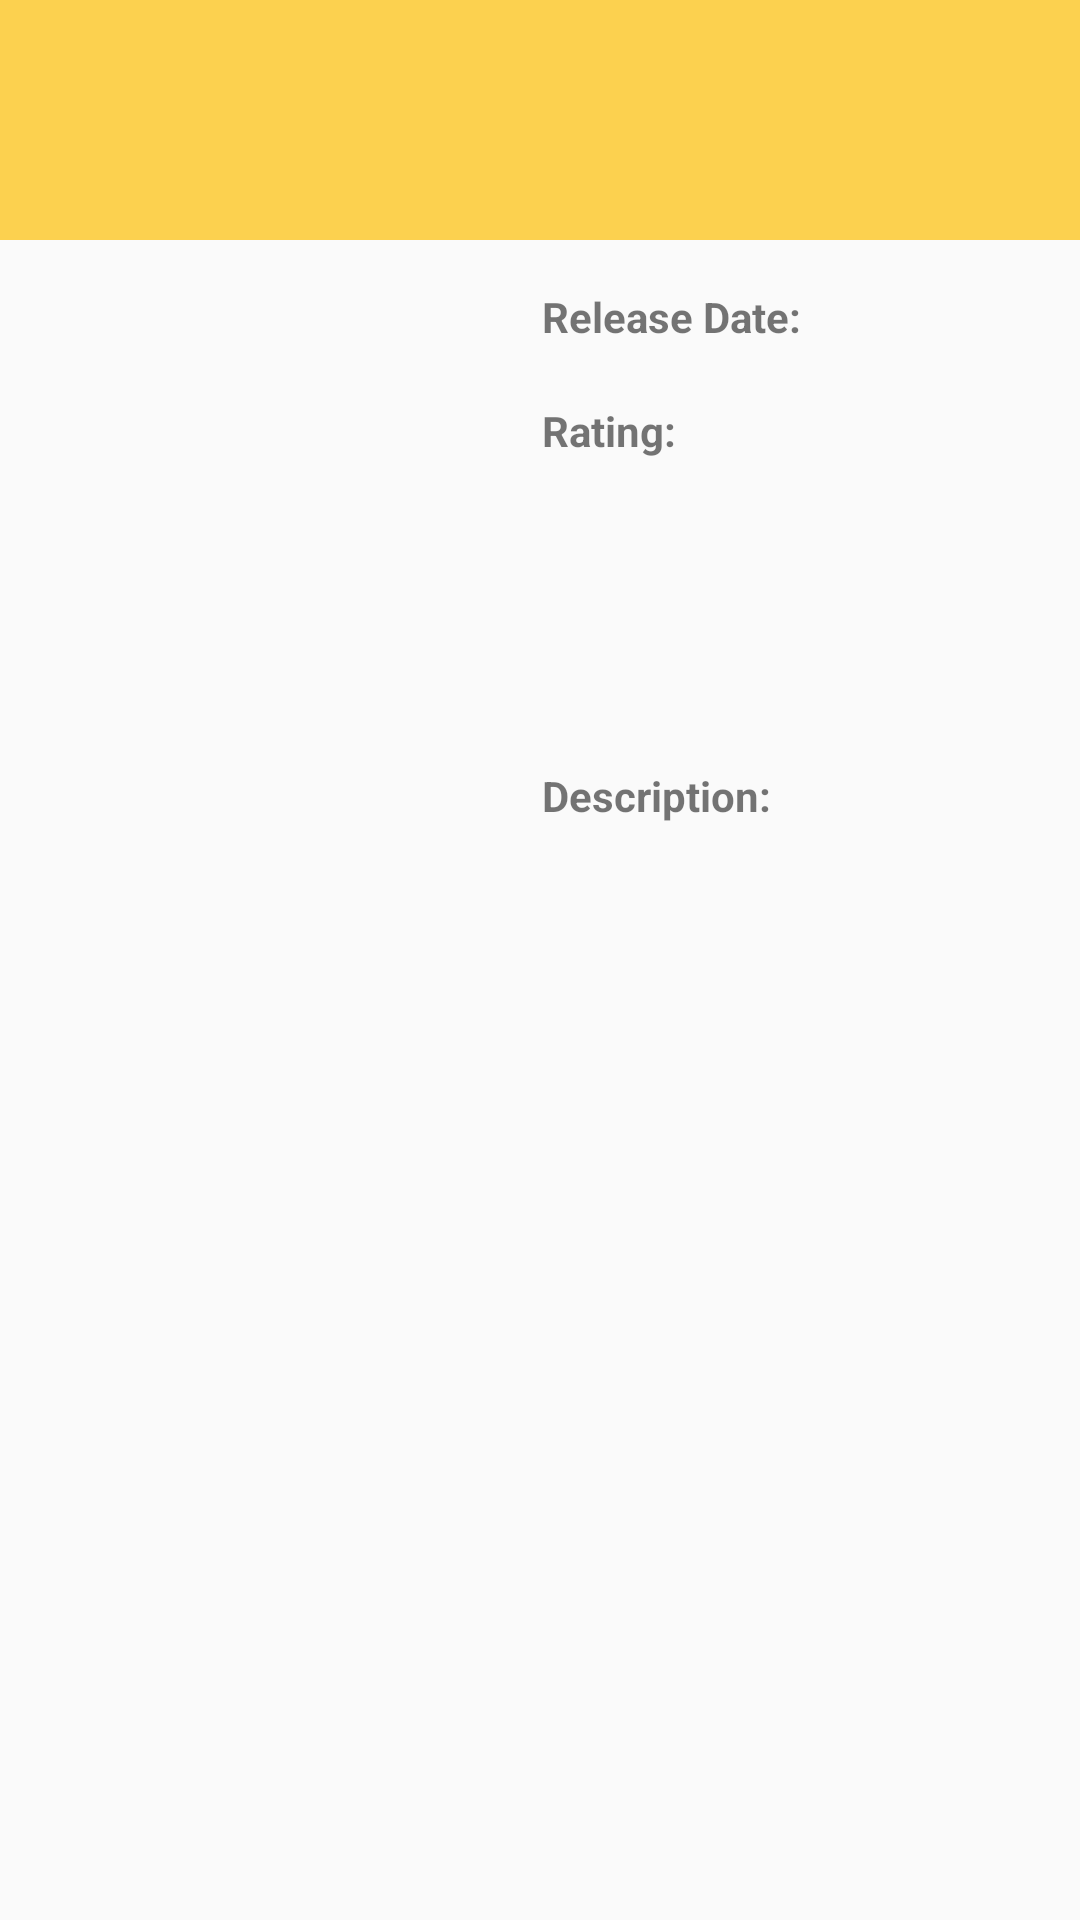

Layout XML and referenced resources for this Android screen:
<!-- AndroidManifest.xml: application theme AppTheme -->
<!-- res/layout/movie_details.xml -->
<?xml version="1.0" encoding="utf-8"?>
<android.support.constraint.ConstraintLayout
    xmlns:android="http://schemas.android.com/apk/res/android"
    xmlns:app="http://schemas.android.com/apk/res-auto"
    xmlns:tools="http://schemas.android.com/tools"
    android:layout_width="match_parent"
    android:layout_height="match_parent">

    <TextView
        android:id="@+id/tv_movie_title"
        android:layout_width="match_parent"
        android:layout_height="80dp"
        android:background="@color/colorPrimaryDark"
        android:contentDescription="@string/movie_title_content"
        android:gravity="center"
        android:textAppearance="@style/TextAppearance.AppCompat.Title"
        app:layout_constraintEnd_toEndOf="parent"
        tools:layout_editor_absoluteY="0dp" />

    <ImageView
        android:id="@+id/iv_movie_poster_image"
        android:layout_width="160dp"
        android:layout_height="190dp"
        android:layout_marginLeft="8dp"
        android:layout_marginStart="16dp"
        android:layout_marginTop="16dp"
        android:adjustViewBounds="true"
        android:contentDescription="@string/movie_poster_content_description"
        app:layout_constraintBottom_toBottomOf="parent"
        app:layout_constraintStart_toStartOf="parent"
        app:layout_constraintTop_toBottomOf="@+id/tv_movie_title"
        app:layout_constraintVertical_bias="0.0"/>

    <LinearLayout
        android:id="@+id/linearLayout"
        android:layout_width="175dp"
        android:layout_height="75dp"
        android:layout_marginTop="16dp"
        android:layout_marginStart="8dp"
        android:layout_marginEnd="8dp"
        android:orientation="vertical"
        app:layout_constraintEnd_toEndOf="parent"
        app:layout_constraintStart_toEndOf="@+id/iv_movie_poster_image"
        app:layout_constraintTop_toBottomOf="@+id/tv_movie_title">

        <TextView
            android:id="@+id/tv_movie_release_date_label"
            android:textStyle="bold"
            android:layout_width="wrap_content"
            android:layout_height="wrap_content"
            android:text="@string/movie_release_date_label"/>

        <TextView
            android:id="@+id/tv_movie_release_date"
            android:layout_width="match_parent"
            android:layout_height="wrap_content"/>

        <TextView
            android:id="@+id/tv_movie_rating_label"
            android:textStyle="bold"
            android:layout_width="match_parent"
            android:layout_height="wrap_content"
            android:text="@string/movie_rating_label"/>

        <TextView
            android:id="@+id/tv_movie_vote_average"
            android:layout_width="match_parent"
            android:layout_height="wrap_content"/>
    </LinearLayout>

    <ScrollView
        android:id="@+id/scrollView2"
        android:layout_width="175dp"
        android:layout_height="300dp"
        android:layout_marginBottom="8dp"
        android:layout_marginEnd="8dp"
        android:layout_marginStart="8dp"
        android:layout_marginTop="8dp"
        app:layout_constraintBottom_toBottomOf="parent"
        app:layout_constraintEnd_toEndOf="parent"
        app:layout_constraintStart_toEndOf="@+id/iv_movie_poster_image"
        app:layout_constraintTop_toBottomOf="@+id/linearLayout">

        <LinearLayout
            android:layout_width="match_parent"
            android:layout_height="wrap_content"
            android:orientation="vertical">

            <TextView
                android:id="@+id/tv_movie_description_label"
                android:layout_width="wrap_content"
                android:layout_height="wrap_content"
                android:text="@string/movie_description_label"
                android:textStyle="bold" />

            <TextView
                android:id="@+id/tv_movie_plot"
                android:layout_width="match_parent"
                android:layout_height="wrap_content" />

        </LinearLayout>

    </ScrollView>

</android.support.constraint.ConstraintLayout>
<!-- resources referenced by this layout -->
<resources>
  <color name="colorPrimaryDark">#fcd14f</color>
  <string name="movie_description_label">Description:</string>
  <string name="movie_poster_content_description">Movie Image</string>
  <string name="movie_rating_label">Rating:</string>
  <string name="movie_release_date_label">Release Date:</string>
  <string name="movie_title_content">Movie Title</string>
  <style name="AppTheme" parent="Theme.AppCompat.Light.DarkActionBar">
          
          <item name="colorPrimary">@color/colorPrimary</item>
          <item name="colorPrimaryDark">@color/colorPrimaryDark</item>
          <item name="colorAccent">@color/colorAccent</item>
          
          <item name="android:windowLightStatusBar">true</item>
      </style>
  <color name="colorPrimary">#000000</color>
  <color name="colorAccent">#511bda</color>
</resources>
